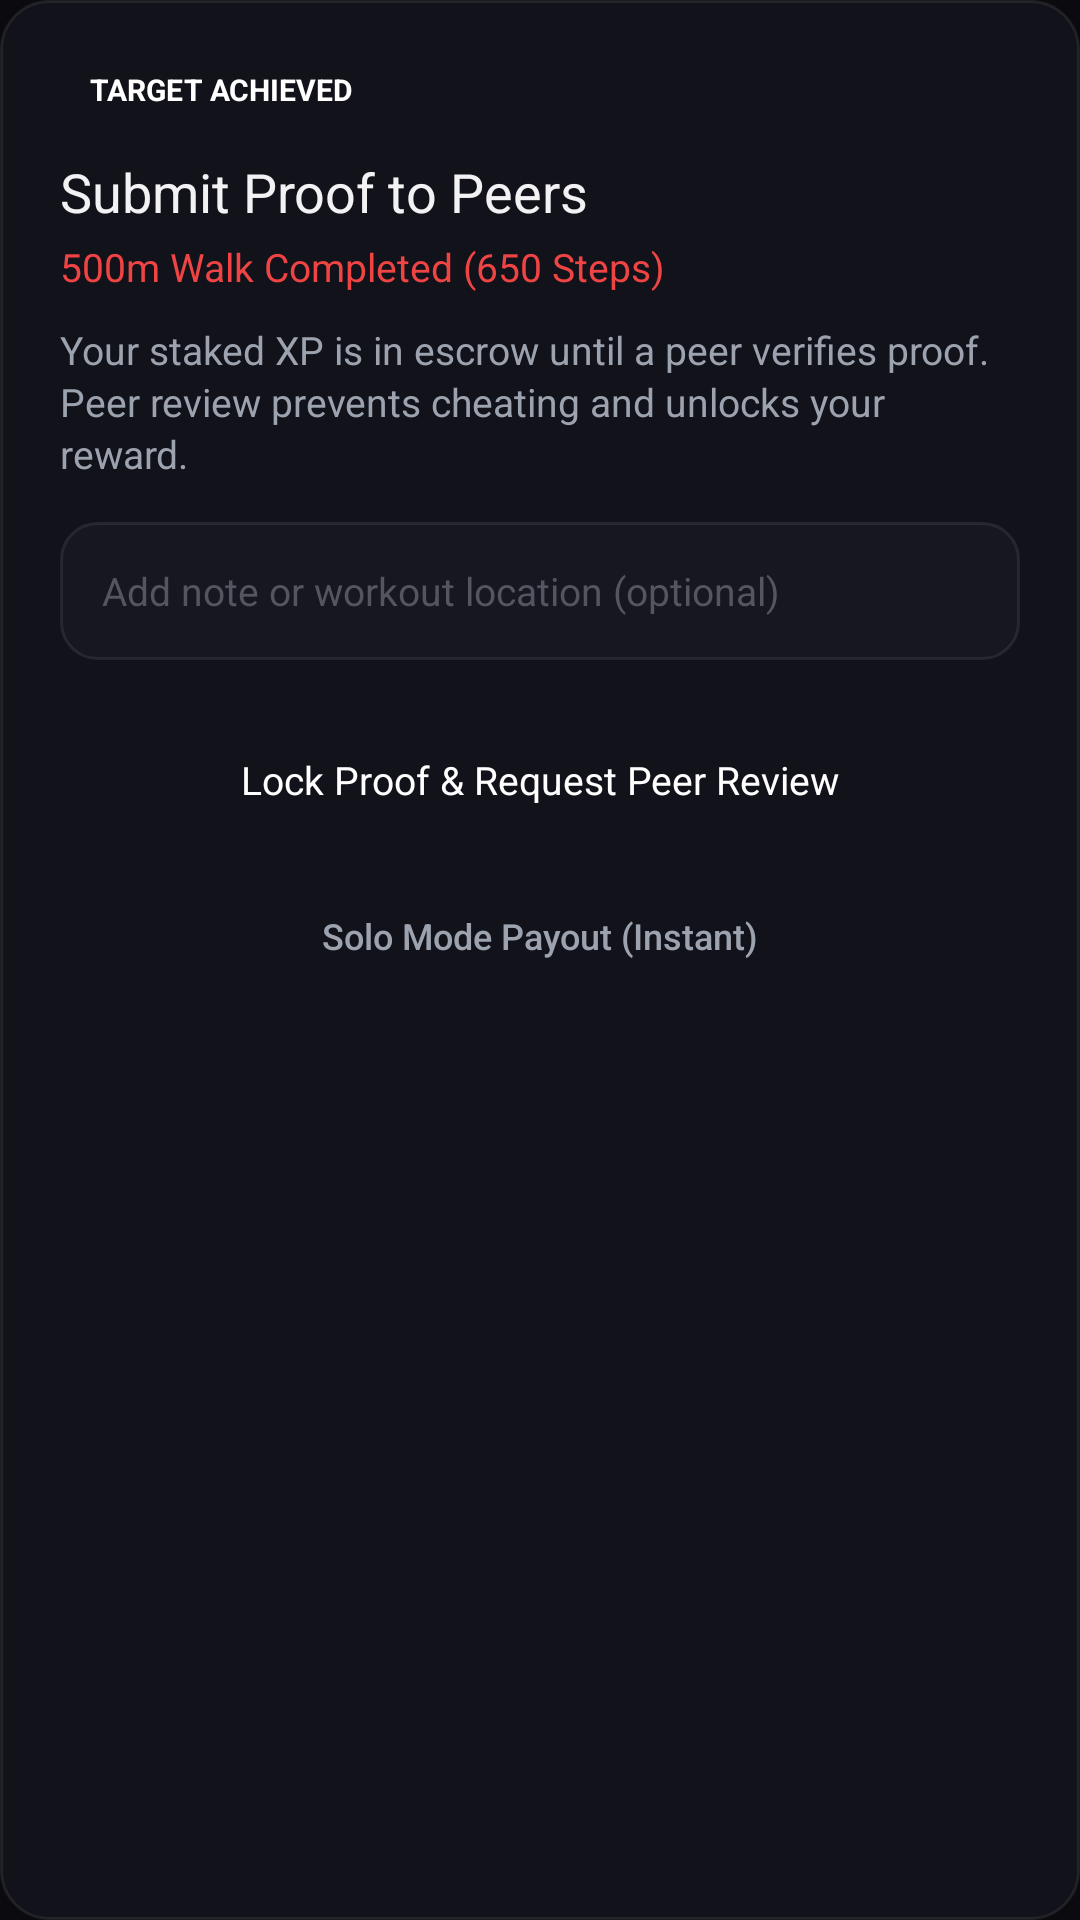

Layout XML and referenced resources for this Android screen:
<!-- AndroidManifest.xml: application theme Theme.StreakStake -->
<!-- res/layout/dialog_submit_proof.xml -->
<?xml version="1.0" encoding="utf-8"?>
<LinearLayout xmlns:android="http://schemas.android.com/apk/res/android"
    android:layout_width="match_parent"
    android:layout_height="wrap_content"
    android:background="@drawable/bg_card_dark"
    android:orientation="vertical"
    android:padding="20dp">

    <TextView
        android:layout_width="wrap_content"
        android:layout_height="wrap_content"
        android:background="@drawable/bg_pill_chip_active"
        android:paddingHorizontal="10dp"
        android:paddingVertical="3dp"
        android:text="TARGET ACHIEVED"
        android:textColor="@color/on_accent"
        android:textSize="10sp"
        android:textStyle="bold" />

    <TextView
        android:id="@+id/tvProofTitle"
        android:layout_width="match_parent"
        android:layout_height="wrap_content"
        android:layout_marginTop="12dp"
        android:fontFamily="sans-serif-bold"
        android:text="Submit Proof to Peers"
        android:textColor="@color/text_primary"
        android:textSize="18sp" />

    <TextView
        android:id="@+id/tvProofMetrics"
        android:layout_width="match_parent"
        android:layout_height="wrap_content"
        android:layout_marginTop="4dp"
        android:text="500m Walk Completed (650 Steps)"
        android:textColor="@color/accent_light"
        android:textSize="13sp" />

    <TextView
        android:layout_width="match_parent"
        android:layout_height="wrap_content"
        android:layout_marginTop="10dp"
        android:lineSpacingExtra="2dp"
        android:text="Your staked XP is in escrow until a peer verifies proof. Peer review prevents cheating and unlocks your reward."
        android:textColor="@color/text_secondary"
        android:textSize="13sp" />

    <EditText
        android:id="@+id/etProofNote"
        android:layout_width="match_parent"
        android:layout_height="46dp"
        android:layout_marginTop="14dp"
        android:background="@drawable/bg_input_field"
        android:hint="Add note or workout location (optional)"
        android:paddingHorizontal="14dp"
        android:textColor="@color/text_primary"
        android:textColorHint="@color/text_disabled"
        android:textSize="13sp" />

    <Button
        android:id="@+id/btnSubmitToPeers"
        android:layout_width="match_parent"
        android:layout_height="48dp"
        android:layout_marginTop="16dp"
        android:background="@drawable/btn_accent_primary"
        android:fontFamily="sans-serif-bold"
        android:text="Lock Proof &amp; Request Peer Review"
        android:textAllCaps="false"
        android:textColor="@color/on_accent"
        android:textSize="13sp" />

    <Button
        android:id="@+id/btnClaimSolo"
        android:layout_width="match_parent"
        android:layout_height="40dp"
        android:layout_marginTop="8dp"
        android:background="@android:color/transparent"
        android:text="Solo Mode Payout (Instant)"
        android:textAllCaps="false"
        android:textColor="@color/text_secondary"
        android:textSize="12sp" />

</LinearLayout>
<!-- resources referenced by this layout -->
<resources>
  <color name="accent_light">#EF4444</color>
  <color name="on_accent">#FFFFFF</color>
  <color name="text_disabled">#55555F</color>
  <color name="text_primary">#F2F2F5</color>
  <color name="text_secondary">#9CA3AF</color>
  <!-- drawable bg_card_dark (drawable) -->
  <?xml version="1.0" encoding="utf-8"?>
  <shape xmlns:android="http://schemas.android.com/apk/res/android"
      android:shape="rectangle">
      <solid android:color="@color/surface" />
      <corners android:radius="16dp" />
      <stroke
          android:width="1dp"
          android:color="@color/hairline" />
  </shape>
  <!-- drawable bg_input_field (drawable) -->
  <?xml version="1.0" encoding="utf-8"?>
  <shape xmlns:android="http://schemas.android.com/apk/res/android"
      android:shape="rectangle">
      <solid android:color="@color/surface_high" />
      <corners android:radius="12dp" />
      <stroke
          android:width="1dp"
          android:color="@color/hairline" />
  </shape>
  <style name="Theme.StreakStake" parent="Theme.MaterialComponents.DayNight.NoActionBar">
          
          <item name="colorPrimary">@color/accent</item>
          <item name="colorPrimaryVariant">@color/accent_dark</item>
          <item name="colorOnPrimary">@color/on_accent</item>
          
          
          <item name="android:colorBackground">@color/bg_base</item>
          <item name="colorSurface">@color/surface</item>
          <item name="colorOnSurface">@color/text_primary</item>
  
          
          <item name="android:statusBarColor">@color/bg_base</item>
          <item name="android:navigationBarColor">@color/bg_base</item>
          <item name="android:windowLightStatusBar">false</item>
      </style>
  <color name="surface">#12121A</color>
  <color name="hairline">#14FFFFFF</color>
  <color name="surface_high">#171722</color>
  <color name="accent">#DC2626</color>
  <color name="accent_dark">#B91C1C</color>
  <color name="bg_base">#0A0A0F</color>
</resources>
